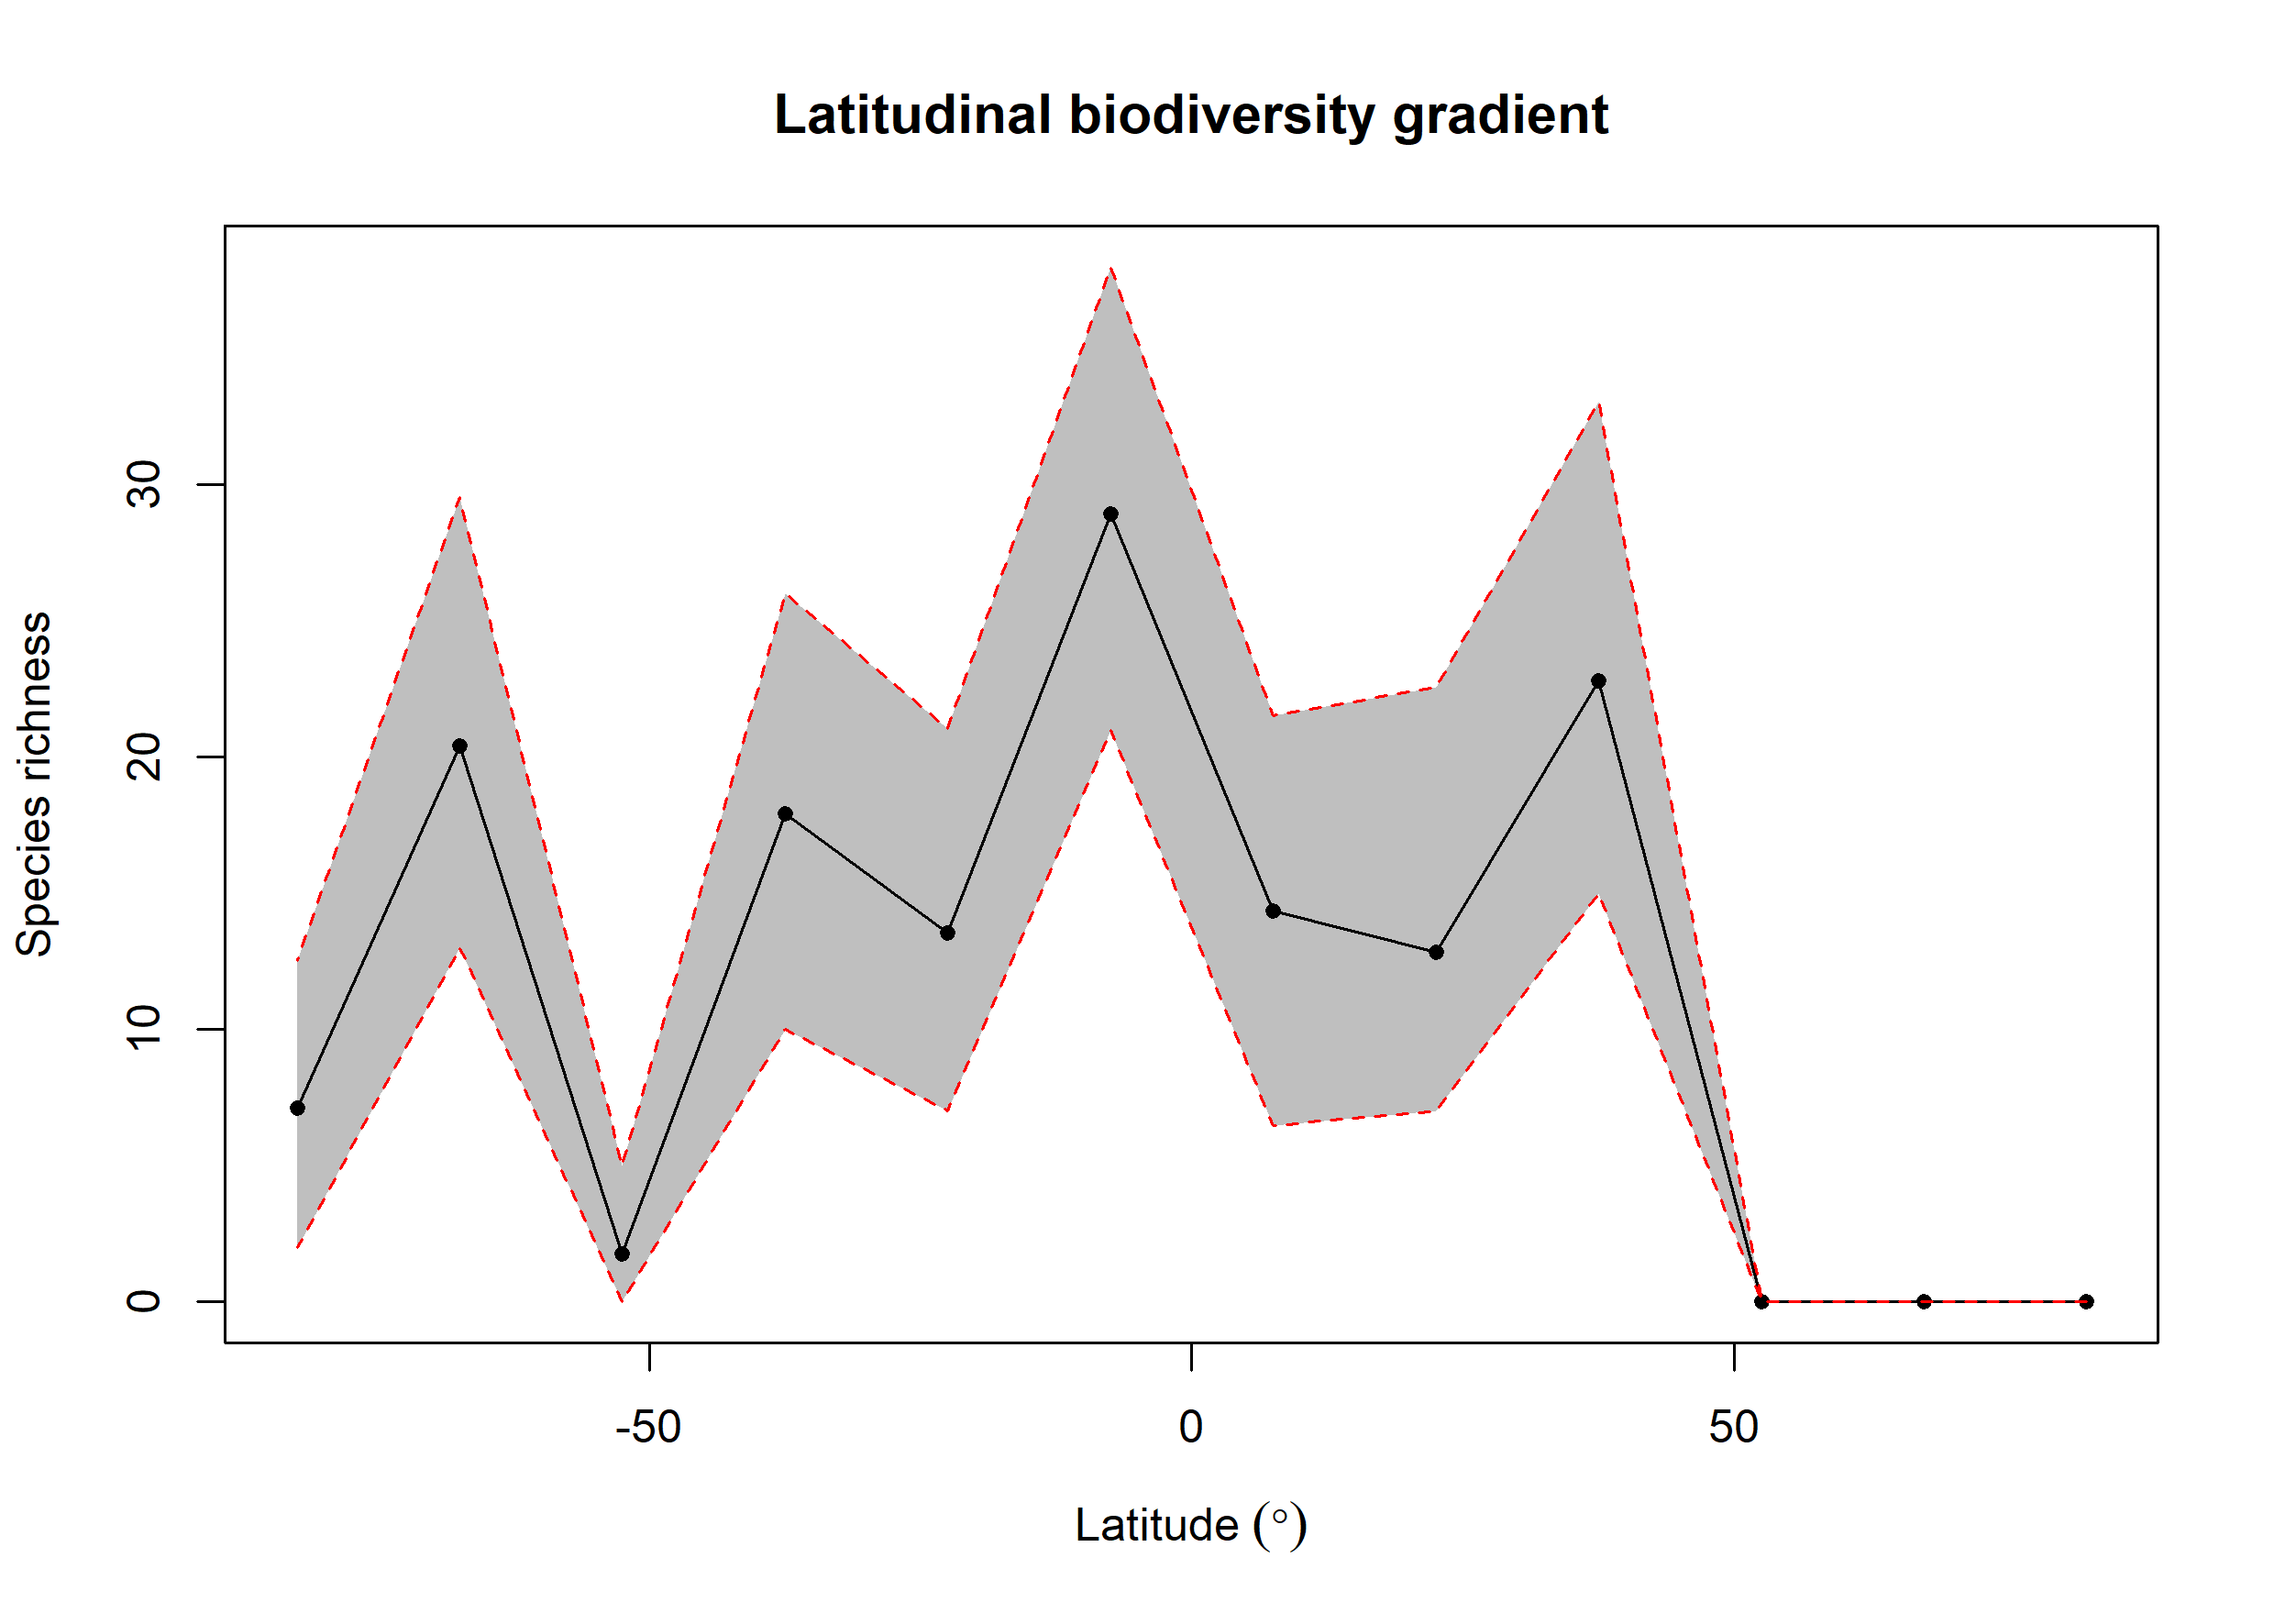

Data behind this chart, as committed beside it:
bin, max, min, mid, hemisphere, mean_richness, CI.Lower, CI.Upper
1, 90, 75, 82.5, N, 0, 0, 0
2, 75, 60, 67.5, N, 0, 0, 0
3, 60, 45, 52.5, N, 0, 0, 0
4, 45, 30, 37.5, N, 22.81, 15, 33.05
5, 30, 15, 22.5, N, 12.85, 7, 22.57
6, 15, 0, 7.5, N, 14.36, 6.475, 21.52
7, 0, -15, -7.5, S, 28.93, 21, 38
8, -15, -30, -22.5, S, 13.55, 7, 21.05
9, -30, -45, -37.5, S, 17.92, 10, 26
10, -45, -60, -52.5, S, 1.75, 0, 5
11, -60, -75, -67.5, S, 20.43, 13, 29.52
12, -75, -90, -82.5, S, 7.11, 2, 12.53
